Run: headless pygame with SDL's dummy video driver; simulated clock (each Clock.tick advances the game by its frame time, no real sleeping); random seed 0; keys injected as events and as key.get_pressed() state; no mouse input.
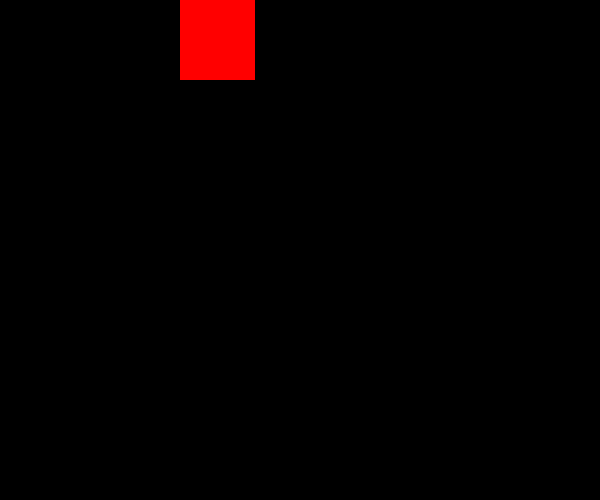
Frame 1 of 4 · flips 1–60 · no input
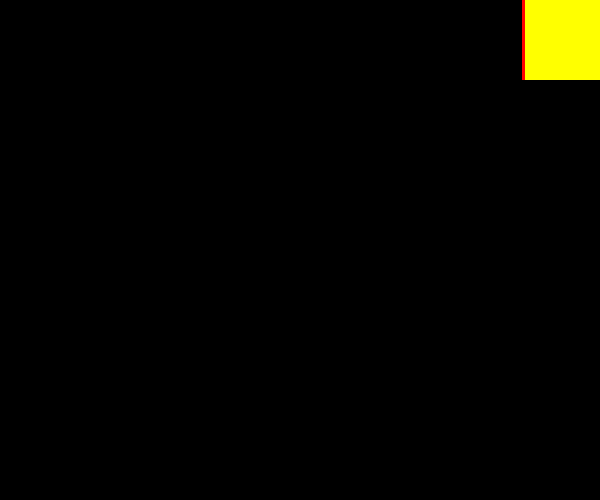
Frame 2 of 4 · flips 61–180 · tapped SPACE, RETURN · held RIGHT (→), D
Frame 3 of 4 · flips 181–300 · held DOWN (↓), S · screen unchanged from frame 2, image omitted
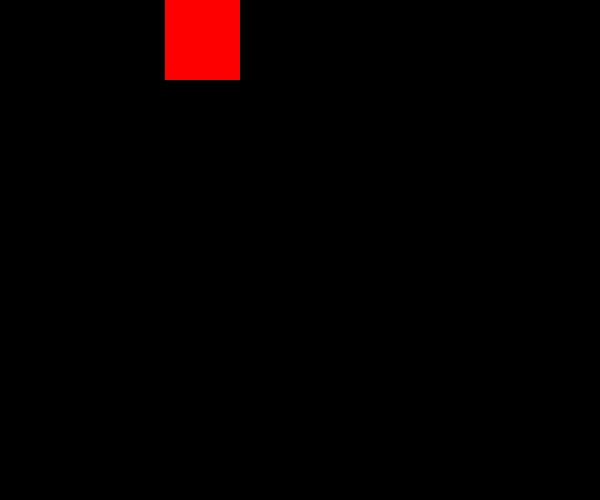
Frame 4 of 4 · flips 301–420 · held LEFT (←), A, UP (↑), W

The pygame program that drew these frames:

import pygame
def main():
    pygame.init()
    screen_width,screen_heigth= 600, 500
    screen=pygame.display.set_mode((screen_width,screen_heigth))
    pygame.display.set_caption('color changing sprite')
    colors={
        'red': pygame.Color('red'),
        'orange': pygame.Color('orange'),
        'purple': pygame.Color('purple'),
        'green': pygame.Color('green'),
        'yellow':pygame.Color('yellow')
    }
    current_color = colors['yellow']
    x, y= 180, 120
    sprite_width, sprite_height = 75, 80
    clock = pygame.time.Clock()
    done = False
    while not done:
        for event in pygame.event.get():
            if event.type == pygame.QUIT:
                done = True
        pressed = pygame.key.get_pressed()
        if pressed[pygame.K_LEFT]: x -= 3
        if pressed[pygame.K_RIGHT]: x += 3
        if pressed[pygame.K_UP]: y -= 3
        if pressed[pygame.K_DOWN]: y += 3
        x = min(max(0, x), screen_width - sprite_width)
        y = min(max(0, y), sprite_height - sprite_height)
        if x == 0: current_color = colors['orange']
        elif x == screen_width - sprite_width: current_color = colors['yellow']
        elif y == screen_heigth - sprite_height:
            current_color = colors['green']
        else:
            current_color = colors['red']
            screen.fill((0, 0, 0))
        pygame.draw.rect(screen, current_color,(x, y, sprite_width, sprite_height))
        pygame.display.flip()
        clock.tick(90)
    pygame.quit()
if __name__ == "__main__":
    main()
